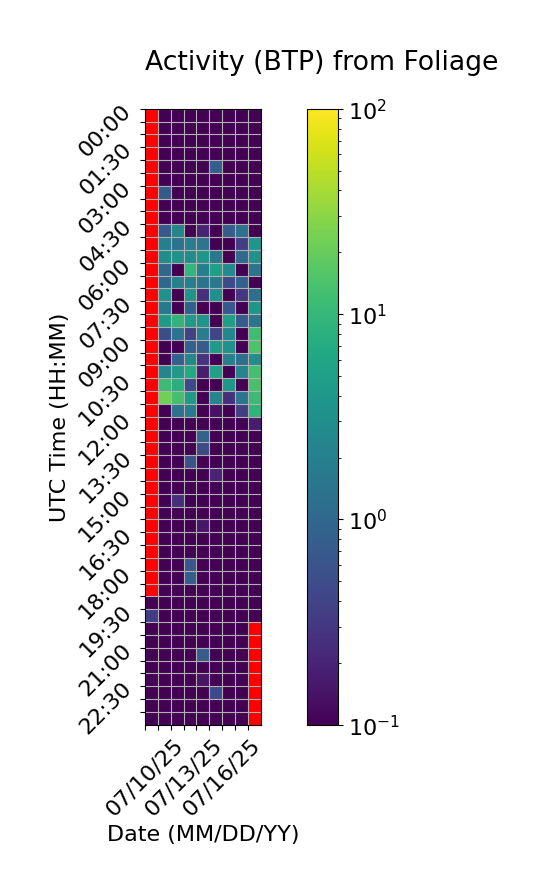

The table this chart was drawn from, first rows:
Time (UTC), 07/10/25, 07/11/25, 07/12/25, 07/13/25, 07/14/25, 07/15/25, 07/16/25, 07/17/25, 07/18/25
00:00, , 0.0, 0.0, 0.0, 0.0, 0.0, 0.0, 0.0, 0.0
00:30, , 0.0, 0.0, 0.0, 0.0, 0.0, 0.0, 0.0, 0.0
01:00, , 0.0, 0.0, 0.0, 0.0, 0.0, 0.0, 0.0, 0.0
01:30, , 0.0, 0.0, 0.0, 0.0, 0.0, 0.0, 0.0, 0.0
02:00, , 0.0, 0.0, 0.0, 0.0, 0.8105, 0.0, 0.0, 0.0
02:30, , 0.0, 0.0, 0.0, 0.0, 0.08524, 0.0, 0.0, 0.0
03:00, , 0.708, 0.0, 0.0, 0.0, 0.0, 0.0, 0.0, 0.0
03:30, , 0.0, 0.0, 0.0, 0.0, 0.0, 0.0, 0.0, 0.0
04:00, , 0.0, 0.0, 0.0, 0.0, 0.0, 0.0, 0.0, 0.0
04:30, , 0.6912, 2.322, 0.0, 0.1949, 0.0, 0.7255, 1.307, 0.0
05:00, , 1.989, 1.395, 1.926, 1.496, 0.0, 0.0, 0.3625, 3.775
05:30, , 2.964, 3.347, 2.848, 3.854, 1.55, 0.0, 1.051, 3.351
06:00, , 1.024, 0.0, 9.703, 1.988, 4.994, 2.764, 0.0, 1.428
06:30, , 1, 2.013, 1.961, 1.431, 1.653, 0.46, 0.854, 0.0
07:00, , 3.475, 0.0, 3.603, 0.2641, 3.164, 0.0, 0.3003, 1.261
07:30, , 1.634, 0.0, 0.8598, 0.05841, 0.0, 0.6513, 0.0, 3.901
08:00, , 4.472, 9.294, 4.315, 3.619, 0.0, 4.953, 0.722, 1.451
08:30, , 0.5062, 1.401, 0.3787, 1.865, 0.4249, 2.5, 0.0, 11.55
09:00, , 0.0, 0.0, 0.8692, 0.7339, 4.568, 3.401, 0.0, 14.25
09:30, , 0.0, 0.8571, 2.643, 0.2917, 0.0, 2.106, 1.25, 3.063
10:00, , 2.37, 4.246, 6.754, 0.1736, 5.179, 0.0, 2.255, 12.81
10:30, , 11.28, 7.601, 0.4672, 0.0, 0.05029, 3.896, 0.0, 13.39
11:00, , 22.67, 12.89, 4.303, 0.0, 2.291, 0.2619, 1.525, 11.11
11:30, , 0.0, 1.388, 1.757, 0.0, 0.1407, 0.0, 0.3678, 8.854
12:00, , 0.07616, 0.0, 0.06447, 0.0, 0.0, 0.0, 0.0, 0.1688
12:30, , 0.0, 0.0, 0.0, 0.8937, 0.0, 0.0, 0.0, 0.0
13:00, , 0.0, 0.0, 0.06113, 0.4953, 0.0, 0.0, 0.0, 0.0
13:30, , 0.0, 0.0, 0.558, 0.0, 0.0, 0.0, 0.0, 0.0
14:00, , 0.06199, 0.0, 0.06183, 0.01008, 0.2007, 0.0, 0.0, 0.0
14:30, , 0.0, 0.0, 0.0, 0.0, 0.0, 0.0, 0.0, 0.0
15:00, , 0.0, 0.2616, 0.0, 0.0, 0.0, 0.0, 0.0, 0.0
15:30, , 0.0, 0.0, 0.0, 0.0, 0.01604, 0.0, 0.0, 0.0
16:00, , 0.0, 0.0, 0.0, 0.1511, 0.0, 0.0, 0.0, 0.0
16:30, , 0.0, 0.0, 0.0, 0.0, 0.0, 0.0, 0.0, 0.0
17:00, , 0.0, 0.0, 0.0, 0.0, 0.0, 0.0, 0.0, 0.0
17:30, , 0.0, 0.0, 0.6503, 0.0, 0.0, 0.0, 0.0, 0.0
18:00, , 0.0, 0.0, 0.7671, 0.0, 0.0, 0.0, 0.01706, 0.0
18:30, , 0.0, 0.0, 0.0, 0.0, 0.0, 0.0, 0.0, 0.0
19:00, 0.0, 0.0, 0.0, 0.03113, 0.0, 0.0, 0.0, 0.0, 0.0
19:30, 0.3373, 0.0, 0.0, 0.0, 0.01553, 0.0, 0.0, 0.0, 0.0
20:00, 0.005622, 0.0, 0.0, 0.0, 0.0, 0.0, 0.0, 0.0, 
20:30, 0.0, 0.0, 0.0, 0.0, 0.0, 0.0, 0.0, 0.0, 
21:00, 0.0, 0.0, 0.0, 0.0, 0.7656, 0.0, 0.0, 0.0, 
21:30, 0.0, 0.0, 0.0, 0.0, 0.0, 0.0, 0.0, 0.0, 
22:00, 0.0, 0.0, 0.0, 0.0, 0.1437, 0.0, 0.0, 0.0, 
22:30, 0.0, 0.0, 0.0, 0.0, 0.0, 0.4723, 0.0, 0.0, 
23:00, 0.0, 0.0, 0.0, 0.0, 0.0, 0.0, 0.0, 0.0, 
23:30, 0.0, 0.0, 0.0, 0.0, 0.0, 0.0, 0.0, 0.0, 
